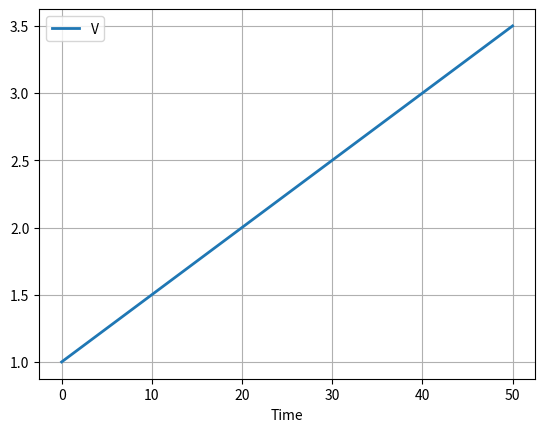
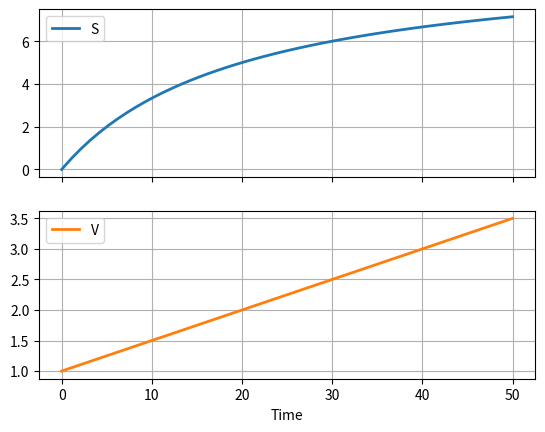
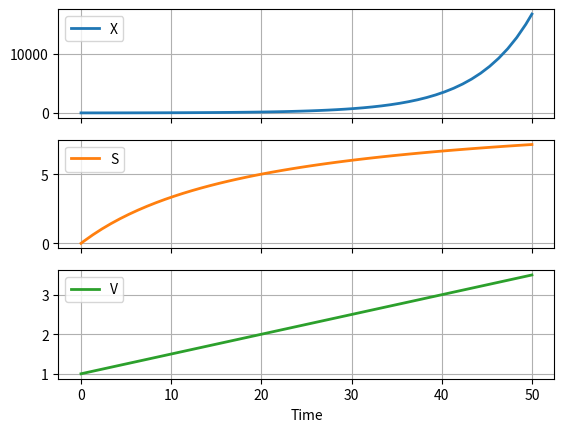
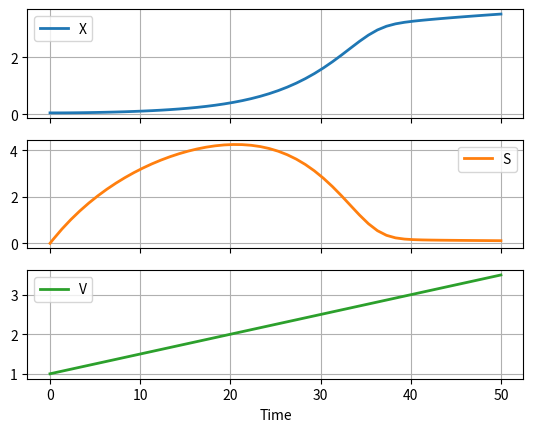
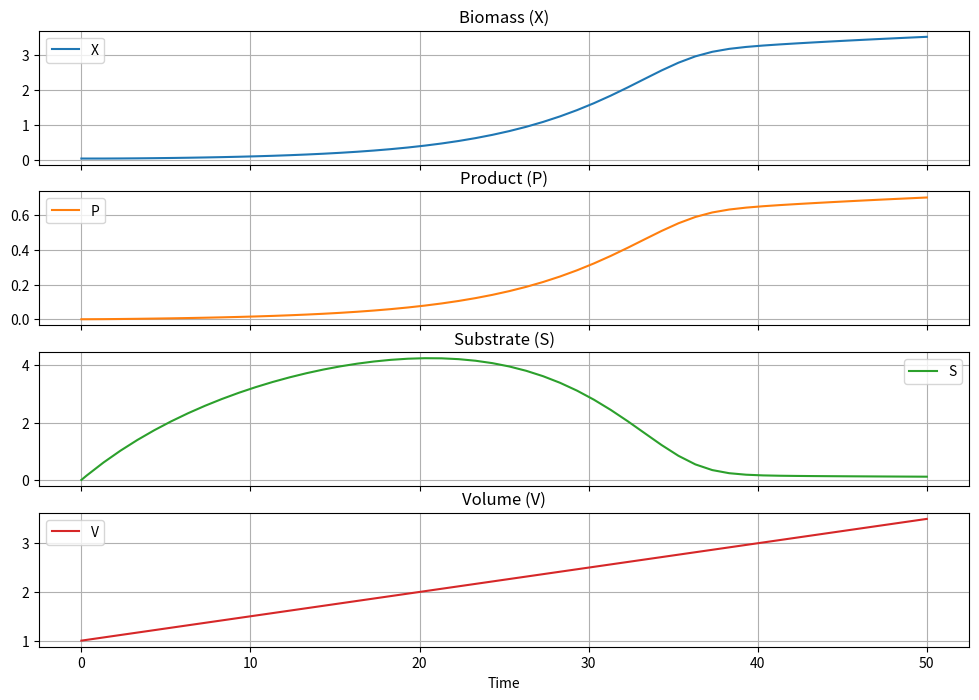

The matplotlib source for these figures, in order: (Note: this script raises an exception after producing the figures.)
#!/usr/bin/env python
# coding: utf-8

# # Fed-Batch Bioreactor
# 
# Batch reactors are commonly used in the production of speciality chemicals, pharmaceuticals, and beverage and food products. 
# 
# ![](https://live.staticflickr.com/5129/5283264793_973c8f0bea_c.jpg)
# <br>Source: Sanofi Pasteur, Creative Commons License
# 
# The following links provide additional illustrations of fed-batch fermentation:
# 
# * https://ib.bioninja.com.au/_Media/penicillin-production-2_med.jpeg
# * https://biologyreader.com/wp-content/uploads/2021/07/diagram-of-fed-batch-culture.jpg
# 
# Our goal is to demonstrate modeling of a fed-batch fermentation process. The learning goals are:
# 
# * Learn to develop models for reactive systems using mass balances.
# * Model variable volume dilution effects.
# * Simulate the response of the model using Python solvers for initial value problems.

# ## Modeling Tank Volume
# 
# The volumetric inlet flowrate to a fed-batch reactor is $F(t)$. Assuming changes in specific volume due to mixing, the volume of liquid in the reactor is given by
# 
# $$\frac{dV}{dt} = F(t)$$
# 
# Assume the initial volume is 1 liter and a constant flowrate of 0.05 liters/hour. Simulate the volume of the reactor for 50 hours.

# In[12]:


import numpy as np
import pandas as pd
from scipy.integrate import solve_ivp

# inlet flowrate
def F(t):
    return 0.05

# differential equations
def deriv(t, y):
    dV = F(t)
    return [dV]

# initial conditions
IC = [1.0]

# integration period
t_final = 50

# solve ivp
soln = solve_ivp(deriv, [0, t_final], IC, max_step=1.0)

# extract solution into a data frame
df = pd.DataFrame(soln.y.T, columns=["V"])
df["Time"] = soln.t

# plot
df.plot(x = "Time", grid=True, lw=2)


# ## Modeling Substrate Composition
# 
# The feed entering the tank carries important nutrients for the fermentation. Assume the substrate feed composition $S_f$ is 10 grams/liter. Simulate the concentration in the fed-batch reactor.
# 
# $$\frac{d(VS)}{dt} = F S_f$$
# 
# Applying the chain rule
# 
# $$\frac{d(VS)}{dt} = V\frac{dS}{dt} + S\frac{dV}{dt}$$
# 
# so the mass balance becomes
# 
# $$
# \begin{align*}
# & V\frac{dS}{dt} + S\frac{dV}{dt} = F S_f \\
# \implies &  V\frac{dS}{dT} + S F = F S_f \\
# \implies & V\frac{dS}{dt} = F (S_f - S) \\
# \implies & \frac{dS}{dt} = \frac{F}{V} (S_f - S)\\
# \end{align*}
# $$
# 
# which accounts for dilution due to changing tank volume. The model now has state variables for substrate composition and tank volume.
# 
# $$
# \begin{align*}
# \frac{dS}{dt} & = \frac{F(t)}{V} (S_f - S) \\
# \frac{dV}{dt} &  = F(t)
# \end{align*}
# $$
# 
# The following cell extends our simulation model to include substrate concentration.

# In[11]:


import numpy as np
import pandas as pd
from scipy.integrate import solve_ivp

# parameter values
Sf = 10.0         # g/liter

# inlet flowrate
def F(t):
    return 0.05

# differential equations
def deriv(t, y):
    S, V = y
    dS = F(t)*(Sf - S)/V
    dV = F(t)
    return [dS, dV]

# initial conditions
IC = [0.0, 1.0]

# integration period
t_final = 50

# solve ivp
soln = solve_ivp(deriv, [0, t_final], IC, max_step=1.0)

# extract solution into a data frame
df = pd.DataFrame(soln.y.T, columns=["S", "V"])
df["Time"] = soln.t

# plot
df.plot(x = "Time", grid=True, lw=2, subplots=True)


# ## Modeling Biomass
# 
# Fermentation is process in which biomass consumes substrate to produce more biomass and by-products.
# 
# $$\text{Biomass (X)} + \frac{1}{Y_{X/S}}\text{Substrate (S)} \stackrel{r_g(X, S)}{\longrightarrow} \text{Biomass (X)} + Y_{P/X}\text{Products (P)}$$
# 
# The rate $r_g(X,S)$ is the production of fresh cell biomass in units of grams/liter/hr. The volume specific growth rate is expressed as
# 
# $$r_g(X,S) = \mu(S)X$$
# 
# where $\mu(S)$ is the cell specific growth rate. In the Monod model, the cell specific growth rate is a function of substrate concentration given by
# 
# $$\mu(S) = \mu_{max}\frac{S}{K_S + S}$$
# 
# where $\mu_{max}$ is the maximum specific growth rate, and $K_S$ is the saturation constant. $K_S$ is equal to the value of $S$ for which $\mu = \frac{1}{2}\mu_{max}$.
# 
# The overall balance for biomass is
# 
# $$\frac{d(VX)}{dt} = V r_g(X, S)$$
# 
# After accounting for the dilution effect our model becomes
# 
# $$
# \begin{align*}
# \frac{dX}{dt} & = - \frac{F(t)}{V} X +  r_g(X, S) \\
# \frac{dS}{dt} & = \frac{F(t)}{V} (S_f - S) \\
# \frac{dV}{dt} &  = F(t)
# \end{align*}
# $$
# 
# The following cell shows the results of incorporating biomass growth into the model for the fed-batch reaction.

# In[4]:


import numpy as np
import pandas as pd
from scipy.integrate import solve_ivp

# parameter values
Sf = 10.0         # g/liter
mumax = 0.20      # 1/hour
Ks = 1.00         # g/liter

# inlet flowrate
def F(t):
    return 0.05

# reaction rates
def mu(S):
    return mumax*S/(Ks + S)

def Rg(X, S):
    return mu(S)*X

# differential equations
def deriv(t, y):
    X, S, V = y
    dX = -F(t)*X/V + Rg(X, S)
    dS = F(t)*(Sf - S)/V
    dV = F(t)
    return [dX, dS, dV]

# initial conditions
IC = [20.0, 0.0, 1.0]

# integration period
t_final = 50

# solve ivp
soln = solve_ivp(deriv, [0, t_final], IC, max_step=1.0)

# extract solution into a data frame
df = pd.DataFrame(soln.y.T, columns=["X", "S", "V"])
df["Time"] = soln.t

# plot
df.plot(x = "Time", grid=True, lw=2, subplots=True)


# :::{admonition} Experiment with this model
# 
# At this stage the model is not complete and will give implausible simulation results. But is still important to understand what the model is doing and why the simulation results do provide the results you may expect.
# 
# Before going further with this notebook, run this notebook and experiment with different initial conditions for $X$. Choose small values and see what happens. Why are the results different than one might expect of a fed-batch bioreactor?
# 
# :::

# ### Substrate Modeling, revisited
# 
# The growth of biomass consumes substrate which serves to limit the production of biomass.  Assume the substrate is consumed is proportion to the mass of new cells formed where $Y_{X/S}$ is the yield coefficient for new cells.
# 
# $$Y_{X/S} = \frac{\mbox{mass of new cells formed}}{\mbox{mass of substrate consumed}}$$
# 
# where $\mu(S)$ is the cell specific growth rate. So the total consumption of substrate becomes
# 
# $$\frac{V}{Y_{X/S}} r_g(X, S)$$
# 
# Including this in our model
# 
# $$
# \begin{align*}
# \frac{dX}{dt} & = - \frac{F(t)}{V} X +  r_g(X, S) \\
# \frac{dS}{dt} & = \frac{F(t)}{V} (S_f - S) - \frac{1}{Y_{X/S}}r_g(X,S) \\
# \frac{dV}{dt} &  = F(t)
# \end{align*}
# $$

# In[5]:


import numpy as np
import pandas as pd
from scipy.integrate import solve_ivp

# parameter values
Sf = 10.0         # g/liter
mumax = 0.20      # 1/hour
Ks = 1.00         # g/liter
Yxs = 0.5         # g/g

# inlet flowrate
def F(t):
    return 0.05

# reaction rates
def mu(S):
    return mumax*S/(Ks + S)

def Rg(X,S):
    return mu(S)*X

# differential equations
def deriv(t, y):
    X, S, V = y
    dX = -F(t)*X/V + Rg(X, S)
    dS = F(t)*(Sf - S)/V - Rg(X,S)/Yxs
    dV = F(t)
    return [dX, dS, dV]

# initial conditions
IC = [0.05, 0.0, 1.0]

# integration period
t_final = 50

# solve ivp
soln = solve_ivp(deriv, [0, t_final], IC, max_step=1.0)

# extract solution into a data frame
df = pd.DataFrame(soln.y.T, columns=["X", "S", "V"])
df["Time"] = soln.t

# plot
df.plot(x = "Time", grid=True, lw=2, subplots=True)


# ### Product Modeling
# 
# At this stage this is just one last consideration, modeling of the product produced by the fed-batch fermenter. For this model, the product is assumed to be a by-product of cell growth
# 
# $$r_P(X,S) = Y_{P/X}r_g(X,S)$$
# 
# where $Y_{P/X}$ is the product yield coefficient defined as
# 
# $$Y_{P/X} = \frac{\mbox{mass of product formed}}{\mbox{mass of new cells formed}}$$. The mass balance for product is given by
# 
# $$\frac{d(VP)}{dt} =  r_P(X,S)$$
# 
# Applying the chain rule for derivatives results in the final version of our model.
# 
# $$\begin{align*}
# \frac{dX}{dt} & = - \frac{F(t)}{V}X + r_g(X,S)  \\
# \frac{dP}{dt} & = - \frac{F(t)}{V}P + r_P(X,S) \\
# \frac{dS}{dt} & = \frac{F(t)}{V}(S_f - S) - \frac{1}{Y_{X/S}}r_g(X,S) \\
# \frac{dV}{dt} & = F(t)
# \end{align*}$$

# In[9]:


import numpy as np
import pandas as pd
from scipy.integrate import solve_ivp

# parameter values
mumax = 0.20      # 1/hour
Ks = 1.00         # g/liter
Yxs = 0.5         # g/g
Ypx = 0.2         # g/g
Sf = 10.0         # g/liter

# inlet flowrate
def F(t):
    return 0.05

# reaction rates
def mu(S):
    return mumax*S/(Ks + S)

def Rg(X,S):
    return mu(S)*X
    
def Rp(X,S):
    return Ypx*Rg(X,S)

# differential equations
def deriv(t, y):
    X, P, S, V = y
    dX = -F(t)*X/V + Rg(X,S)
    dP = -F(t)*P/V + Rp(X,S)
    dS = F(t)*(Sf - S)/V - Rg(X,S)/Yxs
    dV = F(t)
    return [dX, dP, dS, dV]

IC = [0.05, 0.0, 0, 1.0]
t_final = 50

soln = solve_ivp(deriv, [0, t_final], IC, max_step=1.0)
df = pd.DataFrame(soln.y.T, columns=["X", "P", "S", "V"])
df["Time"] = soln.t

df.plot(x = "Time", grid=True, subplots=True, figsize=(12, 8),
       title=["Biomass (X)", "Product (P)", "Substrate (S)", "Volume (V)"], sharex=True)


# ## Exercises: Putting the Simulation Model to Work
# 
# Simulation has many uses, among them is to gain insight into operating strategies. 

# :::{admonition} Exercise 1
# 
# The above simulations have been run with initial conditions $X_0$ = 0.05 g/liter, $V$ = 1 liter, and $P_0$ = $S_0$ = 0 g/liter. Suppose the economic operation of the downstream separations process require a product concentration $P$ of at least 0.8 g/liter. How long would you have to operate the reactor?  (Hint: Modify the simulation to create a terminal event corresponding to the desired product concentration. See Section 2.2 for an example, or consult the documentation for `scipy.integrate.solve_ivp` to see how this is done.)
# 
# :::

# :::{admonition} Exercise 2
# 
# One problem with the operation is that the initial load of the bioreactor has no substrate. Suppose we change the operating strategy to set the initial substrate concentration equal to the feed concentration $S_0 = S_f$.  Now how long does it take to get to a product concentration $P$ = 0.8 g/liter?
# 
# :::

# :::{admonition} Exercise 3
# 
# We know now have decided to operate the bioreactor with an initial substrate concentration $S_0$ = $S_f$. Now we need to decide how long to run the reactor before shutting down, cleaning, and restarting with a new batch. Assume the turn around time is 4 hours, and productivity is measured as 
# 
# $$\text{Productivity} = \frac{P \cdot V}{t_{turn-around} + t}$$ 
# 
# where $t$ is time since start of the batch. Modify the dataframe to compute productivity as a function of $t$, and decide the optimal time to run the batch.
# 
# :::

# **Solution (tag: remove-cell):**
# 
# The straightforward solution to this problem is add a column to the dataframe of simulation results, plot as a function of t, then lookup and report the time at which Productivity is a maximum. This is about 33 hours.
# 
# Another way to solve this problem is to create a new differential equation 
# 
# $$
# \begin{align*}
# \frac{d}{dt}\text{Productivity} & = \frac{P'V + P V'}{t_{turnaround} + t} - \frac{PV}{(t_{turnaround} + t)^2}
# \end{align*}
# $$
# 
# and set up an event to determine when the rate of change is zero.

# In[14]:


# tagged: remove-cell
# Plot a column to the dataframe to plot productivity versus time.

import numpy as np
import pandas as pd
from scipy.integrate import solve_ivp

# parameter values
mumax = 0.20      # 1/hour
Ks = 1.00         # g/liter
Yxs = 0.5         # g/g
Ypx = 0.2         # g/g
Sf = 10.0         # g/liter
t_turnaound = 4   # hr

# inlet flowrate
def F(t):
    return 0.05

# reaction rates
def mu(S):
    return mumax*S/(Ks + S)

def Rg(X,S):
    return mu(S)*X
    
def Rp(X,S):
    return Ypx*Rg(X,S)

def Productivity_max(t, y):
    dy = deriv(t, y)
    return dy[-1]

# differential equations
def deriv(t, y):
    X, P, S, V, J = y
    dX = -F(t)*X/V + Rg(X,S)
    dP = -F(t)*P/V + Rp(X,S)
    dS = F(t)*(Sf - S)/V - Rg(X,S)/Yxs
    dV = F(t)
    dJ = (P*dV + V*dP)/(t_turnaround + t) - P*V/(t_turnaround + t)**2
    return [dX, dP, dS, dV, dJ]

IC = [0.05, 0.0, Sf, 1.0, 0.0]
t_final = 100

soln = solve_ivp(deriv, [0, t_final], IC, max_step=1.0, events=[Productivity_max])
t_events = soln.t_events
print(f"Maximum productivity reached at t = {t_events}")

df = pd.DataFrame(soln.y.T, columns=["X", "P", "S", "V", "J"])
df["Time"] = soln.t

#df["Productivity"] = df["P"]*df["V"]/(t_turnaround + df["Time"])

ax = df.plot(x = "Time", grid=True, subplots=True, figsize=(15, 10), sharex=True,
        title=["Biomass (X)", "Product (P)", "Substrate (S)", "Volume (V)", "Productivity"])

import matplotlib.pyplot as plt
for a in ax:
    a.axvline(33)


# In[ ]:




